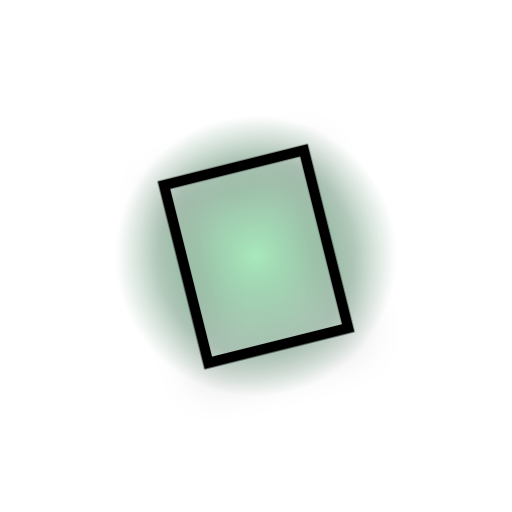
t = 0.00 s
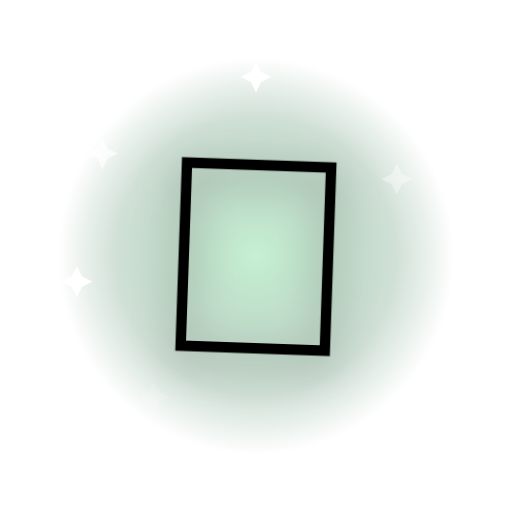
t = 0.60 s
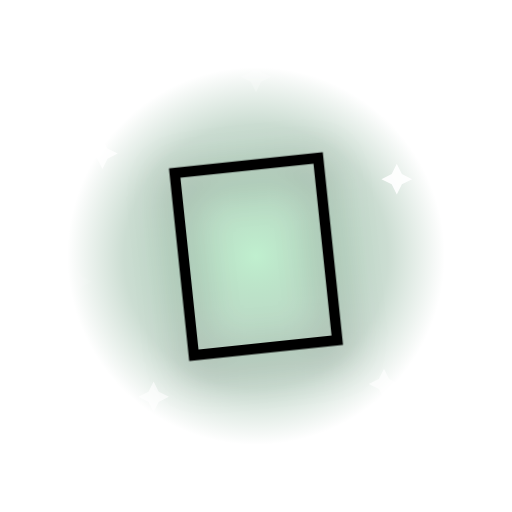
t = 1.10 s
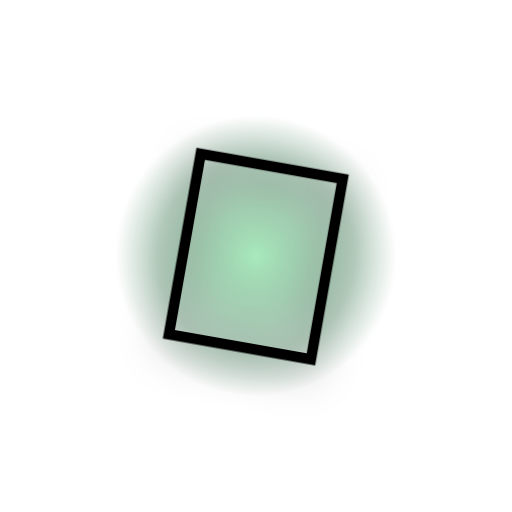
t = 1.60 s
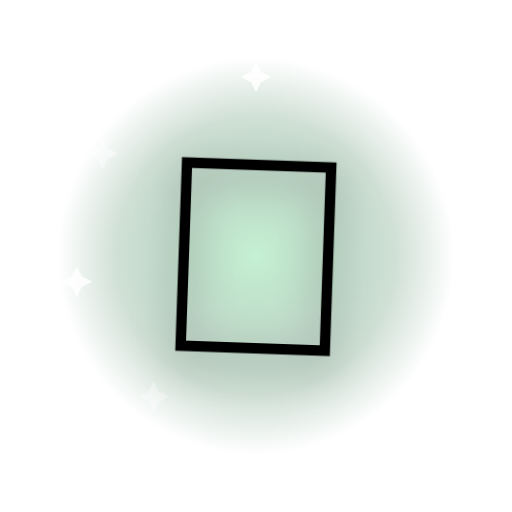
t = 2.20 s
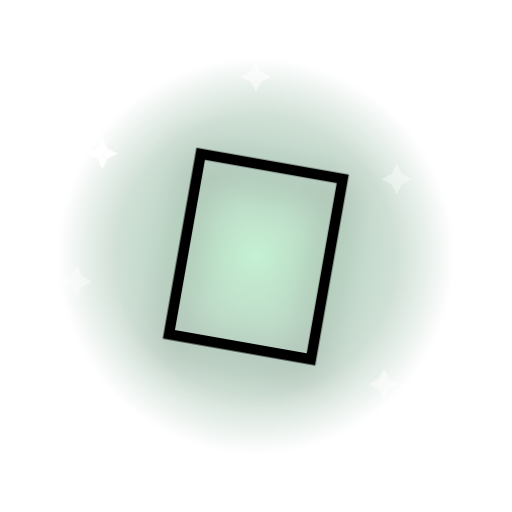
t = 2.60 s

The animated SVG that drew these frames (rendered in a browser with its animation timeline set to each time). Animation: 9 SMIL elements (animate=8,animateTransform=1); one cycle of 3.20 s, repeats indefinitely.

<svg xmlns="http://www.w3.org/2000/svg" viewBox="0 0 200 200">
  <defs>
    <radialGradient id="halo" cx="50%" cy="50%" r="50%">
      <stop offset="0%" stop-color="#8de3a8" stop-opacity="0.85"/>
      <stop offset="70%" stop-color="#1e6a3a" stop-opacity="0.35"/>
      <stop offset="100%" stop-color="#1e6a3a" stop-opacity="0"/>
    </radialGradient>
  </defs>
  <g transform="translate(100 100)">
    <circle r="80" fill="url(#halo)">
      <animate attributeName="r" values="55;85;55" dur="1.6s" repeatCount="indefinite"/>
      <animate attributeName="opacity" values="0.9;0.5;0.9" dur="1.6s" repeatCount="indefinite"/>
    </circle>
    <g transform="translate(-60 -40)"><path d="M0 -6 L2 -2 L6 0 L2 2 L0 6 L-2 2 L-6 0 L-2 -2 Z" fill="#fff"><animate attributeName="opacity" values="0;1;0" dur="1.8s" begin="0.0s" repeatCount="indefinite"/></path></g>
    <g transform="translate(55 -30)"><path d="M0 -6 L2 -2 L6 0 L2 2 L0 6 L-2 2 L-6 0 L-2 -2 Z" fill="#fff"><animate attributeName="opacity" values="0;1;0" dur="2.0s" begin="0.2s" repeatCount="indefinite"/></path></g>
    <g transform="translate(-40 55)"><path d="M0 -6 L2 -2 L6 0 L2 2 L0 6 L-2 2 L-6 0 L-2 -2 Z" fill="#fff"><animate attributeName="opacity" values="0;1;0" dur="2.2s" begin="0.4s" repeatCount="indefinite"/></path></g>
    <g transform="translate(50 50)"><path d="M0 -6 L2 -2 L6 0 L2 2 L0 6 L-2 2 L-6 0 L-2 -2 Z" fill="#fff"><animate attributeName="opacity" values="0;1;0" dur="1.6s" begin="0.6s" repeatCount="indefinite"/></path></g>
    <g transform="translate(0 -70)"><path d="M0 -6 L2 -2 L6 0 L2 2 L0 6 L-2 2 L-6 0 L-2 -2 Z" fill="#fff"><animate attributeName="opacity" values="0;1;0" dur="2.4s" begin="0.8s" repeatCount="indefinite"/></path></g>
    <g transform="translate(-70 10)"><path d="M0 -6 L2 -2 L6 0 L2 2 L0 6 L-2 2 L-6 0 L-2 -2 Z" fill="#fff"><animate attributeName="opacity" values="0;1;0" dur="2.0s" begin="1.0s" repeatCount="indefinite"/></path></g>
    <g>
      <animateTransform attributeName="transform" type="rotate" values="-14;14;-14" dur="0.35s" repeatCount="indefinite" additive="sum"/>
      <text x="0" y="0" text-anchor="middle" dominant-baseline="central"
            font-size="110" font-family="'Apple Color Emoji','Segoe UI Emoji','Noto Color Emoji',sans-serif"
            style="filter: drop-shadow(0 4px 8px rgba(0,0,0,0.35));">🤢</text>
    </g>
  </g>
</svg>
